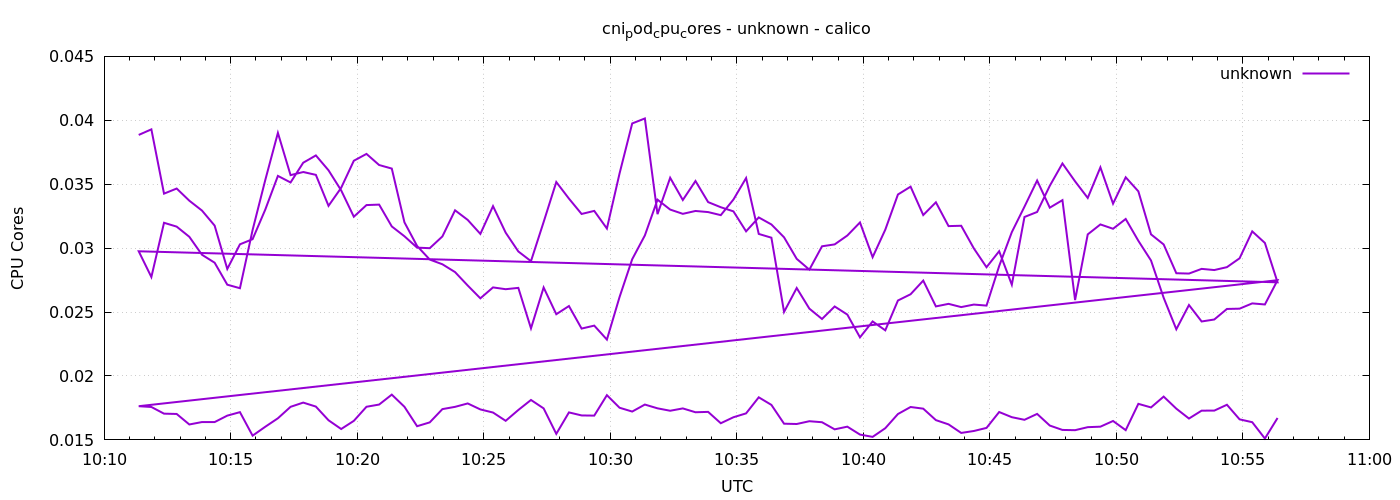

The data file committed next to this chart (first rows):
1778580682	0.03885507536921001
1778580712	0.03929
1778580742	0.03426
1778580772	0.03466
1778580802	0.03371
1778580832	0.03294
1778580862	0.03176
1778580892	0.02837
1778580922	0.0303
1778580952	0.0307
1778580982	0.03301
1778581012	0.03565
1778581042	0.03514
1778581072	0.03668
1778581102	0.03725
1778581132	0.03609
1778581162	0.03452
1778581192	0.03246
1778581222	0.03337
1778581252	0.0334
1778581282	0.0317
1778581312	0.03093
1778581342	0.03004
1778581372	0.03
1778581402	0.03092
1778581432	0.03296
1778581462	0.03221
1778581492	0.03111
1778581522	0.03328
1778581552	0.03121
1778581582	0.02974
1778581612	0.02898
1778581642	0.03204
1778581672	0.03517
1778581702	0.03387
1778581732	0.03267
1778581762	0.03291
1778581792	0.03153
1778581822	0.03584
1778581852	0.03975
1778581882	0.04014
1778581912	0.03266
1778581942	0.0355
1778581972	0.03376
1778582002	0.03525
1778582032	0.0336
1778582062	0.0332
1778582092	0.03288
1778582122	0.03131
1778582152	0.0324
1778582182	0.03185
1778582212	0.03085
1778582242	0.02916
1778582272	0.02832
1778582302	0.03015
1778582332	0.03029
1778582362	0.03099
1778582392	0.03201
1778582422	0.02929
1778582452	0.03144
1778582482	0.0342
... 212 more rows
